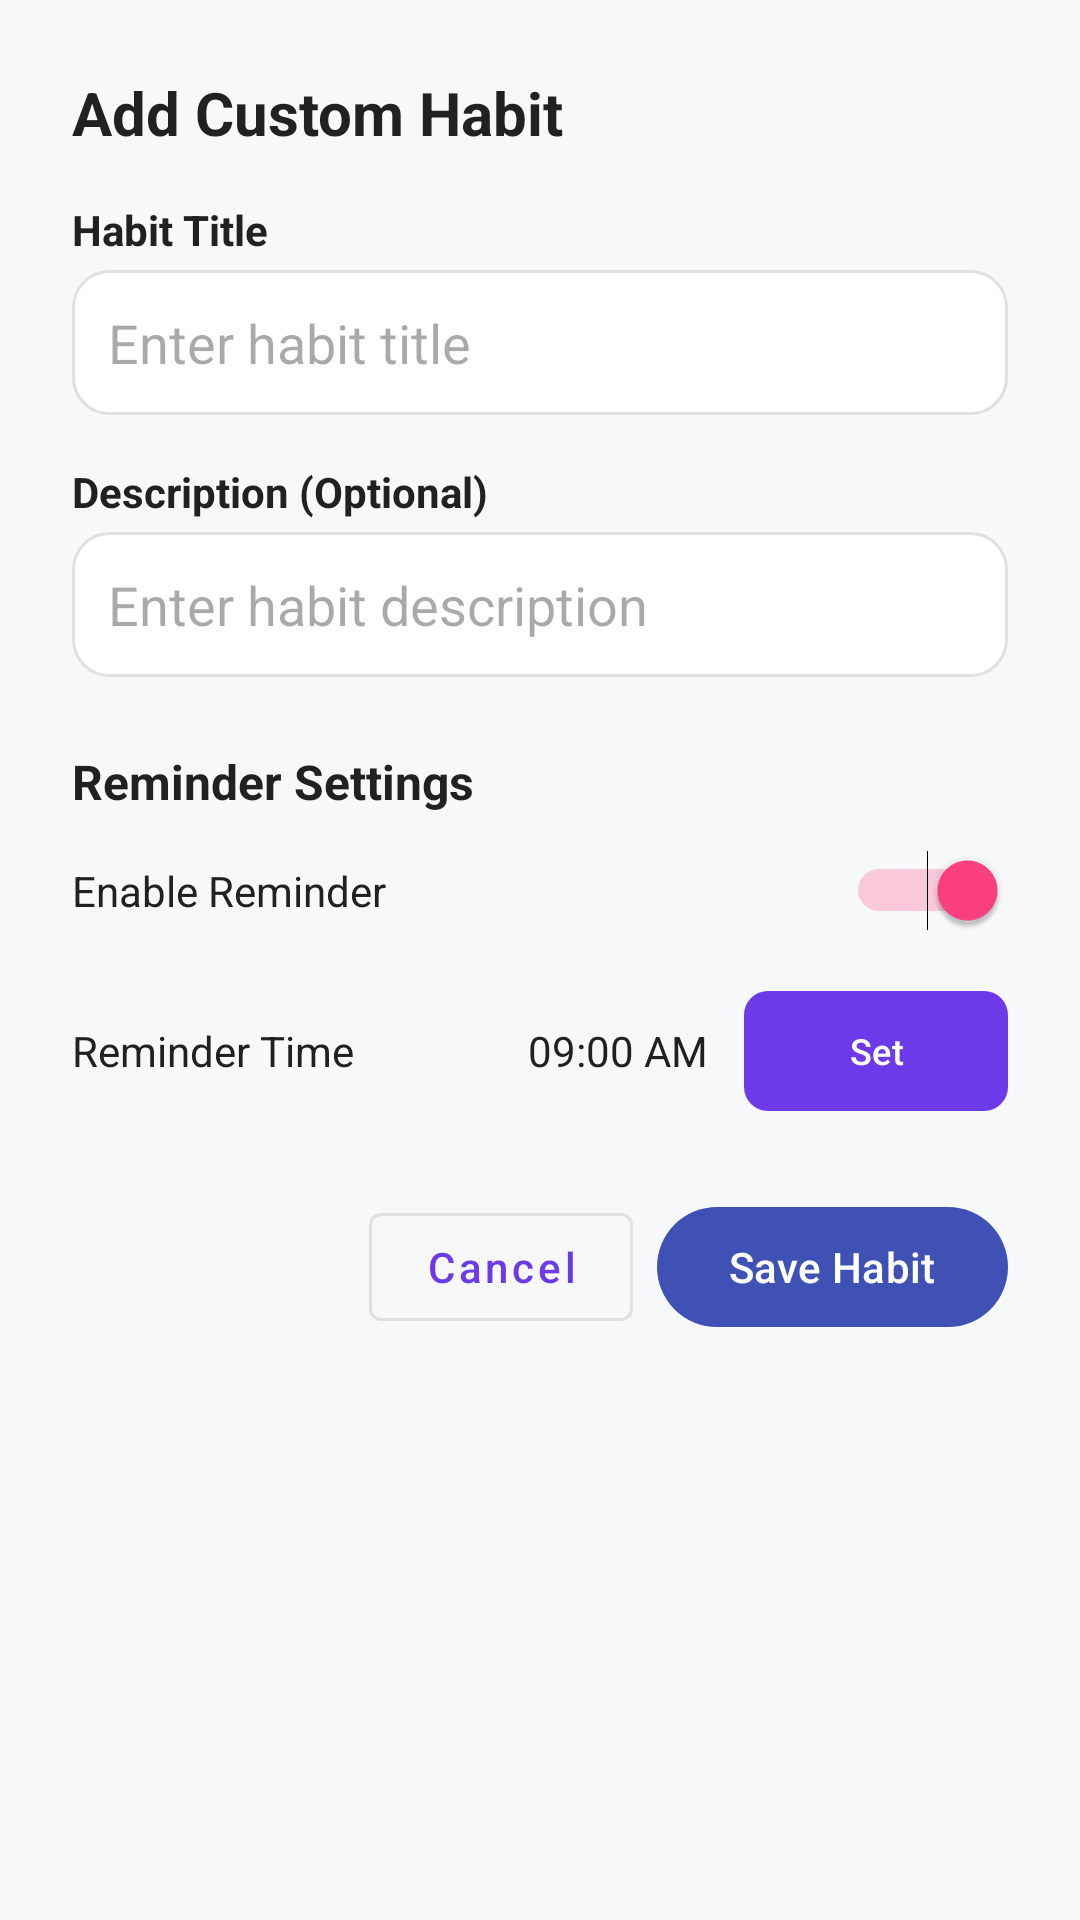

Here is an Android app screen rendered from its layout file. Give the layout XML and the strings, colors and styles it references.
<!-- AndroidManifest.xml: application theme Theme.Habitify -->
<!-- res/layout/dialog_custom_habit.xml -->
<?xml version="1.0" encoding="utf-8"?>
<LinearLayout xmlns:android="http://schemas.android.com/apk/res/android"
    xmlns:app="http://schemas.android.com/apk/res-auto"
    android:layout_width="match_parent"
    android:layout_height="wrap_content"
    android:orientation="vertical"
    android:padding="24dp">

    
    <TextView
        android:layout_width="wrap_content"
        android:layout_height="wrap_content"
        android:text="Add Custom Habit"
        android:textColor="@color/primary_text"
        android:textSize="20sp"
        android:textStyle="bold"
        android:layout_marginBottom="16dp" />

    
    <TextView
        android:layout_width="wrap_content"
        android:layout_height="wrap_content"
        android:text="Habit Title"
        android:textColor="@color/primary_text"
        android:textSize="14sp"
        android:textStyle="bold"
        android:layout_marginBottom="4dp" />

    <EditText
        android:id="@+id/et_custom_title"
        android:layout_width="match_parent"
        android:layout_height="wrap_content"
        android:layout_marginBottom="16dp"
        android:background="@drawable/shape_edittext_background"
        android:hint="Enter habit title"
        android:inputType="text"
        android:maxLines="1"
        android:padding="12dp" />

    
    <TextView
        android:layout_width="wrap_content"
        android:layout_height="wrap_content"
        android:text="Description (Optional)"
        android:textColor="@color/primary_text"
        android:textSize="14sp"
        android:textStyle="bold"
        android:layout_marginBottom="4dp" />

    <EditText
        android:id="@+id/et_custom_description"
        android:layout_width="match_parent"
        android:layout_height="wrap_content"
        android:layout_marginBottom="24dp"
        android:background="@drawable/shape_edittext_background"
        android:hint="Enter habit description"
        android:inputType="textMultiLine"
        android:maxLines="3"
        android:padding="12dp" />

    
    <TextView
        android:layout_width="wrap_content"
        android:layout_height="wrap_content"
        android:text="Reminder Settings"
        android:textColor="@color/primary_text"
        android:textSize="16sp"
        android:textStyle="bold"
        android:layout_marginBottom="12dp" />

    <LinearLayout
        android:layout_width="match_parent"
        android:layout_height="wrap_content"
        android:orientation="horizontal"
        android:gravity="center_vertical"
        android:layout_marginBottom="16dp">

        <TextView
            android:layout_width="0dp"
            android:layout_height="wrap_content"
            android:layout_weight="1"
            android:text="Enable Reminder"
            android:textColor="@color/primary_text"
            android:textSize="14sp" />

        <Switch
            android:id="@+id/switch_reminder"
            android:layout_width="wrap_content"
            android:layout_height="wrap_content"
            android:checked="true" />

    </LinearLayout>

    
    <LinearLayout
        android:layout_width="match_parent"
        android:layout_height="wrap_content"
        android:orientation="horizontal"
        android:gravity="center_vertical"
        android:layout_marginBottom="24dp">

        <TextView
            android:layout_width="0dp"
            android:layout_height="wrap_content"
            android:layout_weight="1"
            android:text="Reminder Time"
            android:textColor="@color/primary_text"
            android:textSize="14sp" />

        <TextView
            android:id="@+id/tv_reminder_time"
            android:layout_width="wrap_content"
            android:layout_height="wrap_content"
            android:text="09:00 AM"
            android:textColor="@color/primary_text"
            android:textSize="14sp"
            android:layout_marginEnd="12dp" />

        <com.google.android.material.button.MaterialButton
            android:id="@+id/btn_set_time"
            android:layout_width="wrap_content"
            android:layout_height="wrap_content"
            android:text="Set"
            android:textAllCaps="false"
            android:textSize="12sp"
            app:cornerRadius="8dp" />

    </LinearLayout>

    
    <LinearLayout
        android:layout_width="match_parent"
        android:layout_height="wrap_content"
        android:orientation="horizontal"
        android:gravity="end">

        <com.google.android.material.button.MaterialButton
            android:id="@+id/btn_cancel_custom"
            android:layout_width="wrap_content"
            android:layout_height="wrap_content"
            android:layout_marginEnd="8dp"
            android:text="Cancel"
            android:textAllCaps="false"
            style="@style/Widget.MaterialComponents.Button.OutlinedButton" />

        <com.google.android.material.button.MaterialButton
            android:id="@+id/btn_save_custom"
            android:layout_width="wrap_content"
            android:layout_height="wrap_content"
            android:text="Save Habit"
            android:textAllCaps="false"
            app:backgroundTint="@color/primary_color" />

    </LinearLayout>

</LinearLayout>
<!-- resources referenced by this layout -->
<resources>
  <color name="primary_color">#3F51B5</color>
  <color name="primary_text">#212121</color>
  <!-- drawable shape_edittext_background (drawable) -->
  <?xml version="1.0" encoding="utf-8"?>
  <shape xmlns:android="http://schemas.android.com/apk/res/android"
      android:shape="rectangle">
  
      <solid android:color="@color/white" />
  
      <stroke
          android:width="1dp"
          android:color="@color/login_edittext_border" />
  
      <corners android:radius="12dp" />
  
  </shape>
  <style name="Theme.Habitify" parent="Theme.Material3.DayNight.NoActionBar">
          
          <item name="colorPrimary">@color/login_button_purple</item>
          <item name="colorPrimaryVariant">@color/primary_dark</item>
          <item name="colorOnPrimary">@color/white</item>
  
          
          <item name="colorSecondary">@color/accent_color</item>
          <item name="colorOnSecondary">@color/white</item>
  
          
          <item name="android:colorBackground">@color/home_background</item>
          <item name="colorSurface">@color/home_card_background</item>
          <item name="colorOnSurface">@color/home_text_primary</item>
  
          
          <item name="android:statusBarColor">@color/primary_dark</item>
          <item name="android:windowLightStatusBar">true</item>
  
          
          <item name="android:navigationBarColor">@color/white</item>
          <item name="android:windowLightNavigationBar">true</item>
  
          
          <item name="android:textColorPrimary">@color/home_text_primary</item>
          <item name="android:textColorSecondary">@color/home_text_secondary</item>
      </style>
  <color name="white">#FFFFFF</color>
  <color name="login_edittext_border">#E0E0E0</color>
  <color name="login_button_purple">#6C3AE8</color>
  <color name="primary_dark">#303F9F</color>
  <color name="accent_color">#FF4081</color>
  <color name="home_background">#F7F8FA</color>
  <color name="home_card_background">#FFFFFF</color>
  <color name="home_text_primary">#333333</color>
  <color name="home_text_secondary">#8A8A8A</color>
</resources>
